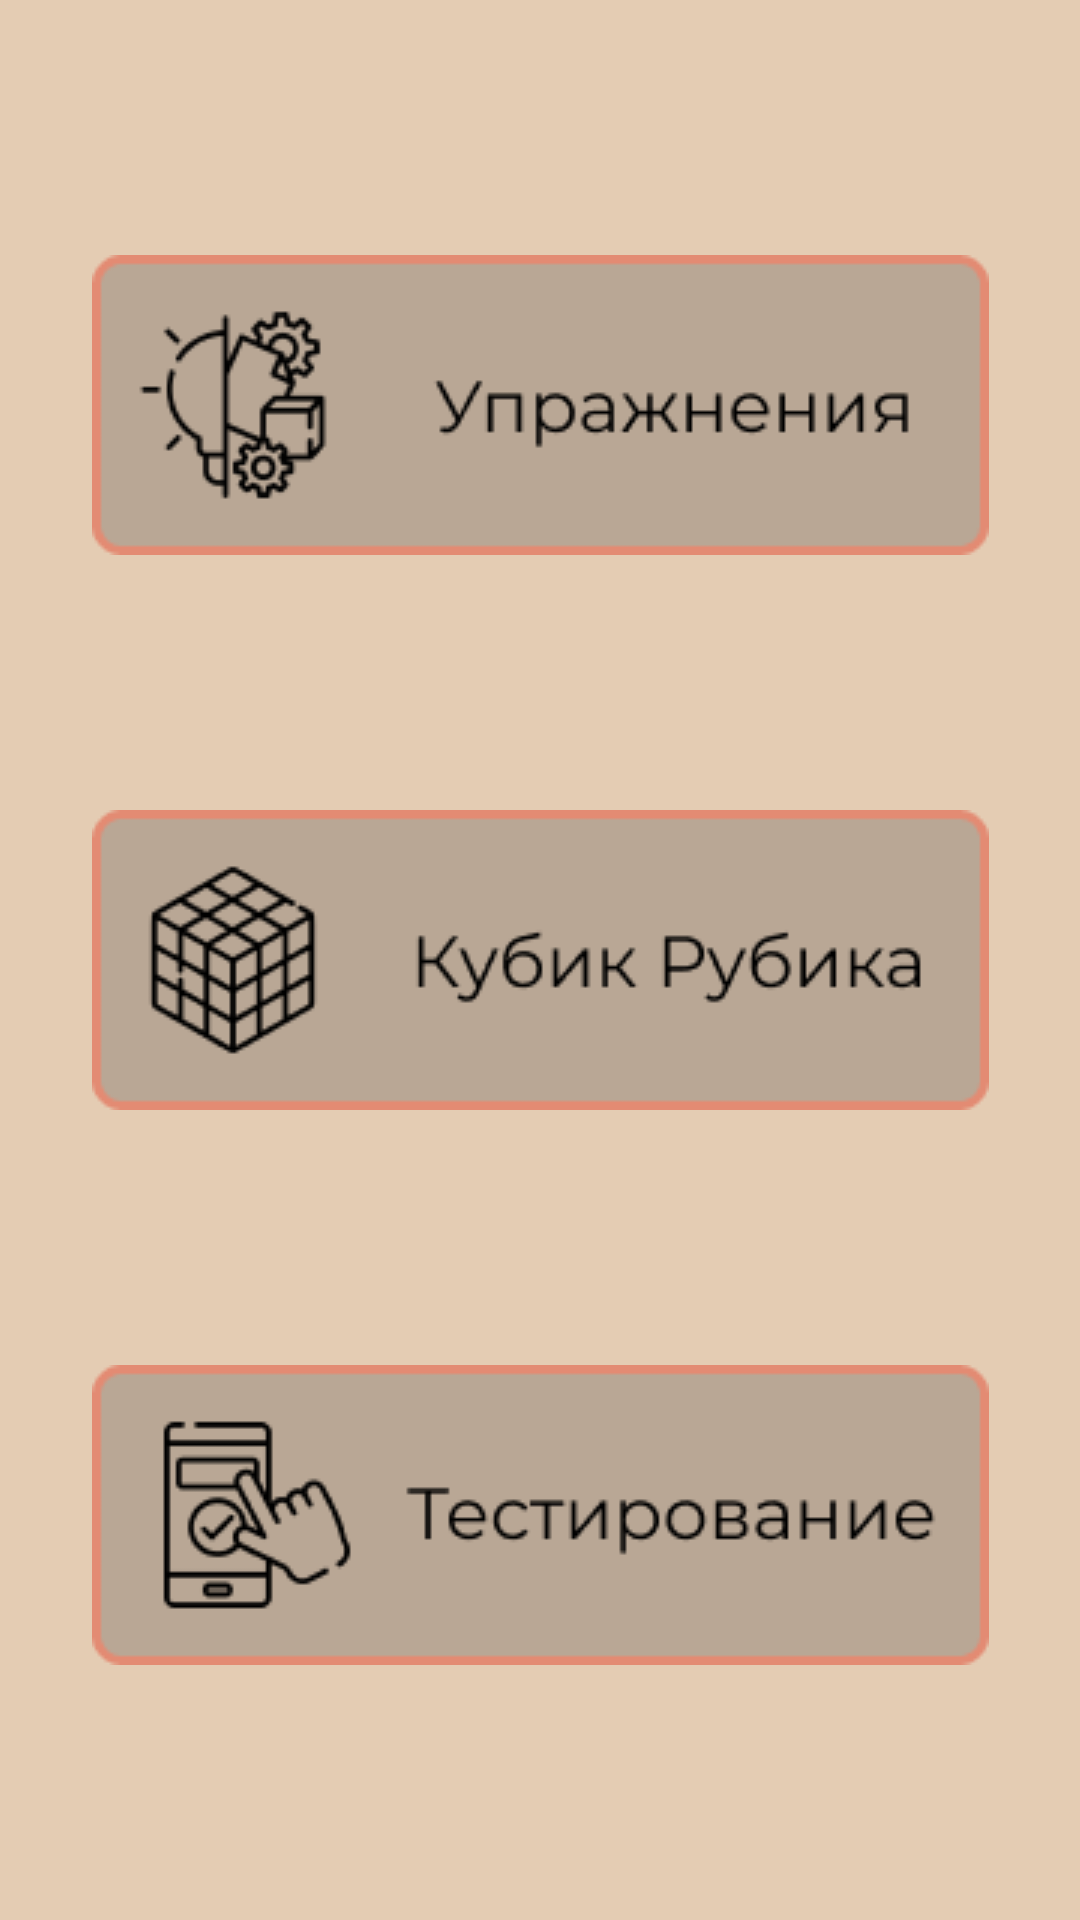

Here is an Android app screen rendered from its layout file. Give the layout XML and the strings, colors and styles it references.
<!-- AndroidManifest.xml: application theme Theme.RubicsCubeLearning -->
<!-- res/layout/activity_main.xml -->
<?xml version="1.0" encoding="utf-8"?>
<androidx.constraintlayout.widget.ConstraintLayout xmlns:android="http://schemas.android.com/apk/res/android"
    xmlns:app="http://schemas.android.com/apk/res-auto"
    xmlns:tools="http://schemas.android.com/tools"
    android:layout_width="match_parent"
    android:layout_height="match_parent"
    android:background="@color/light_brown"
    tools:context=".MainActivity">

    <ImageButton
        android:id="@+id/btExercises"
        android:layout_width="wrap_content"
        android:layout_height="wrap_content"
        android:background="@color/light_brown"
        android:onClick="btExercisesOnClick"
        app:layout_constraintBottom_toTopOf="@+id/btRubicsCube"
        app:layout_constraintEnd_toEndOf="parent"
        app:layout_constraintStart_toStartOf="parent"
        app:layout_constraintTop_toTopOf="parent"
        app:srcCompat="@drawable/bt_exercises" />

    <ImageButton
        android:id="@+id/btRubicsCube"
        android:layout_width="wrap_content"
        android:layout_height="wrap_content"
        android:background="@color/light_brown"
        android:onClick="btRubicsCubeOnClick"
        app:layout_constraintBottom_toTopOf="@+id/btTest"
        app:layout_constraintEnd_toEndOf="@+id/btExercises"
        app:layout_constraintStart_toStartOf="@+id/btExercises"
        app:layout_constraintTop_toBottomOf="@+id/btExercises"
        app:srcCompat="@drawable/bt_rubics_cube" />

    <ImageButton
        android:id="@+id/btTest"
        android:layout_width="wrap_content"
        android:layout_height="wrap_content"
        android:background="@color/light_brown"
        android:onClick="btTestOnClick"
        app:layout_constraintBottom_toBottomOf="parent"
        app:layout_constraintEnd_toEndOf="@+id/btRubicsCube"
        app:layout_constraintStart_toStartOf="@+id/btRubicsCube"
        app:layout_constraintTop_toBottomOf="@+id/btRubicsCube"
        app:srcCompat="@drawable/bt_test" />
</androidx.constraintlayout.widget.ConstraintLayout>
<!-- resources referenced by this layout -->
<resources>
  <color name="light_brown">#E4CCB3</color>
  <!-- drawable bt_exercises: png bitmap (drawable, 7159 bytes) -->
  <!-- drawable bt_rubics_cube: png bitmap (drawable, 8251 bytes) -->
  <!-- drawable bt_test: png bitmap (drawable, 6326 bytes) -->
  <style name="Theme.RubicsCubeLearning" parent="Theme.AppCompat.Light.NoActionBar">
          
          <item name="colorPrimary">@color/purple_500</item>
          <item name="colorPrimaryVariant">@color/red</item>
          <item name="colorOnPrimary">@color/white</item>
          
          <item name="colorSecondary">@color/teal_200</item>
          <item name="colorSecondaryVariant">@color/teal_700</item>
          <item name="colorOnSecondary">@color/black</item>
          
          <item name="android:statusBarColor" tools:targetApi="l">?attr/colorPrimaryVariant</item>
          
          <item name="windowActionBar">false</item>
          <item name="windowNoTitle">true</item>
      </style>
  <color name="purple_500">#FF6200EE</color>
  <color name="red">#E38B73</color>
  <color name="white">#FFFFFFFF</color>
  <color name="teal_200">#FF03DAC5</color>
  <color name="teal_700">#FF018786</color>
  <color name="black">#FF000000</color>
</resources>
